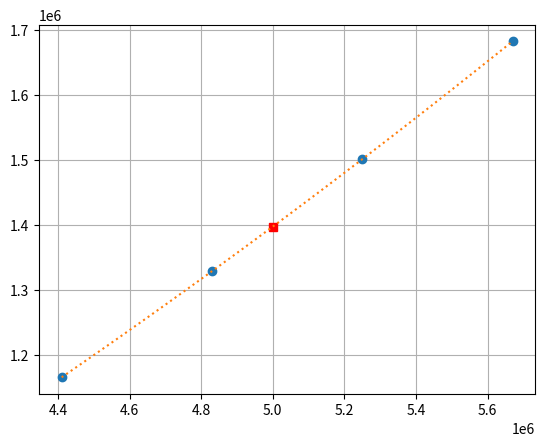

This chart was generated by the following Python code:

import numpy as np
from scipy.interpolate import lagrange
import matplotlib.pyplot as plt

x=np.array([4410000 , 4830000, 5250000, 5670000])
y=np.array([1165978, 1329190, 1501474,1682830])

polinomio=lagrange(x,y)
xi=5000000
yi=polinomio(xi)
print(yi)

xs=np.linspace(x.min(),x.max())
ys=polinomio(xs)

plt.plot(x,y,'o')
plt.plot(xi,yi,'sr')
plt.plot(xs,ys,':')

plt.grid()
plt.show()


